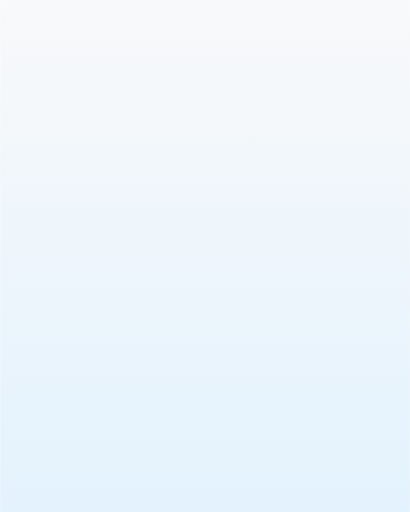
t = 0.00 s
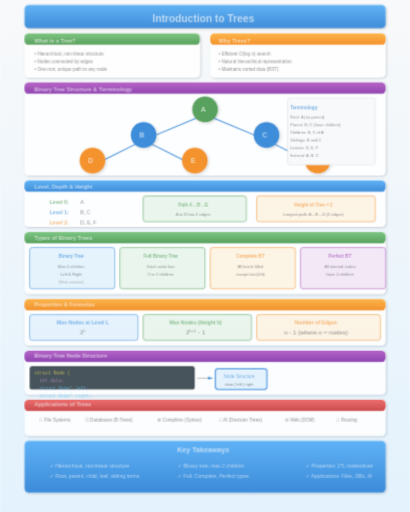
t = 0.39 s
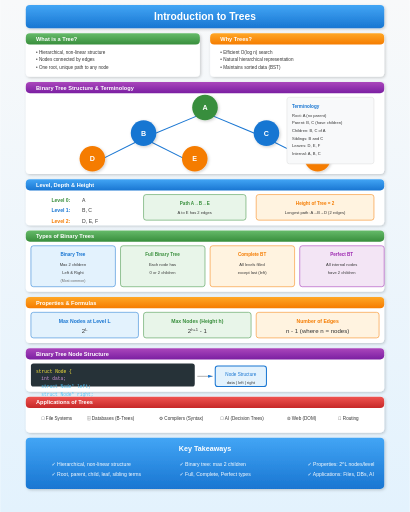
t = 0.76 s
t = 0.95 s: frame unchanged from t = 0.76 s, image omitted
t = 1.33 s: frame unchanged from t = 0.76 s, image omitted
t = 1.70 s: frame unchanged from t = 0.76 s, image omitted

The animated SVG that drew these frames (rendered in a browser with its animation timeline set to each time). Animation: 5 CSS @keyframes rules; one cycle of 1.70 s.

<svg xmlns="http://www.w3.org/2000/svg" viewBox="0 0 800 1000" width="800" height="1000">
  <defs>
    <linearGradient id="bgGrad" x1="0%" y1="0%" x2="0%" y2="100%">
      <stop offset="0%" style="stop-color:#f8f9fa"/>
      <stop offset="100%" style="stop-color:#e3f2fd"/>
    </linearGradient>
    <linearGradient id="blueGrad" x1="0%" y1="0%" x2="0%" y2="100%">
      <stop offset="0%" style="stop-color:#42a5f5"/>
      <stop offset="100%" style="stop-color:#1976d2"/>
    </linearGradient>
    <linearGradient id="greenGrad" x1="0%" y1="0%" x2="0%" y2="100%">
      <stop offset="0%" style="stop-color:#66bb6a"/>
      <stop offset="100%" style="stop-color:#388e3c"/>
    </linearGradient>
    <linearGradient id="orangeGrad" x1="0%" y1="0%" x2="0%" y2="100%">
      <stop offset="0%" style="stop-color:#ffa726"/>
      <stop offset="100%" style="stop-color:#f57c00"/>
    </linearGradient>
    <linearGradient id="purpleGrad" x1="0%" y1="0%" x2="0%" y2="100%">
      <stop offset="0%" style="stop-color:#ab47bc"/>
      <stop offset="100%" style="stop-color:#7b1fa2"/>
    </linearGradient>
    <linearGradient id="redGrad" x1="0%" y1="0%" x2="0%" y2="100%">
      <stop offset="0%" style="stop-color:#ef5350"/>
      <stop offset="100%" style="stop-color:#c62828"/>
    </linearGradient>
    <filter id="shadow" x="-20%" y="-20%" width="140%" height="140%">
      <feDropShadow dx="2" dy="2" stdDeviation="3" flood-opacity="0.2"/>
    </filter>
    <marker id="arrowBlue" markerWidth="10" markerHeight="10" refX="9" refY="3" orient="auto">
      <path d="M0,0 L0,6 L9,3 z" fill="#1976d2"/>
    </marker>
    <marker id="arrowGreen" markerWidth="10" markerHeight="10" refX="9" refY="3" orient="auto">
      <path d="M0,0 L0,6 L9,3 z" fill="#388e3c"/>
    </marker>
  </defs>
  
  <style>
    @keyframes fadeInSlide {
      from { opacity: 0; transform: translateY(20px); }
      to { opacity: 1; transform: translateY(0); }
    }
    @keyframes scaleIn {
      from { opacity: 0; transform: scale(0.85); }
      to { opacity: 1; transform: scale(1); }
    }
    @keyframes textReveal {
      from { opacity: 0; transform: translateX(-10px); }
      to { opacity: 1; transform: translateX(0); }
    }
    @keyframes pulse {
      0%, 100% { transform: scale(1); }
      50% { transform: scale(1.03); }
    }
    @keyframes drawLine {
      from { stroke-dashoffset: 1000; }
      to { stroke-dashoffset: 0; }
    }
    .step { animation: fadeInSlide 0.6s ease-out; }
    .step rect {
      animation: scaleIn 0.5s cubic-bezier(0.34, 1.56, 0.64, 1);
      transform-origin: center;
    }
    .step text { animation: textReveal 0.4s ease-out 0.2s backwards; }
    .tree-edge {
      stroke-dasharray: 1000;
      animation: drawLine 1.5s ease-out forwards;
    }
  </style>

  <!-- Background -->
  <rect width="800" height="1000" fill="url(#bgGrad)"/>

  <!-- Step 0: Title Card -->
  <g class="step" id="step0" data-narration="Welcome to Trees! Today we'll explore this hierarchical data structure that enables efficient searching and represents relationships naturally.">
    <rect x="50" y="10" width="700" height="45" rx="8" fill="url(#blueGrad)" filter="url(#shadow)"/>
    <text x="400" y="40" font-family="Arial, sans-serif" font-size="20" font-weight="bold" fill="white" text-anchor="middle">Introduction to Trees</text>
  </g>

  <!-- Step 1: What is a Tree -->
  <g class="step" id="step1" data-narration="A tree is a hierarchical, non-linear data structure with nodes connected by edges. One node is the root, and every node has exactly one path from root.">
    <rect x="50" y="65" width="340" height="85" rx="8" fill="white" filter="url(#shadow)"/>
    <rect x="50" y="65" width="340" height="22" rx="8" fill="url(#greenGrad)"/>
    <text x="70" y="80" font-family="Arial, sans-serif" font-size="11" font-weight="bold" fill="white">What is a Tree?</text>
    <text x="70" y="105" font-family="Arial, sans-serif" font-size="9" fill="#333">• Hierarchical, non-linear structure</text>
    <text x="70" y="120" font-family="Arial, sans-serif" font-size="9" fill="#333">• Nodes connected by edges</text>
    <text x="70" y="135" font-family="Arial, sans-serif" font-size="9" fill="#333">• One root, unique path to any node</text>
  </g>

  <!-- Step 2: Why Trees -->
  <g class="step" id="step2" data-narration="Linear structures like arrays have O(n) search time. Trees provide O(log n) operations when balanced, plus natural hierarchical representation.">
    <rect x="410" y="65" width="340" height="85" rx="8" fill="white" filter="url(#shadow)"/>
    <rect x="410" y="65" width="340" height="22" rx="8" fill="url(#orangeGrad)"/>
    <text x="430" y="80" font-family="Arial, sans-serif" font-size="11" font-weight="bold" fill="white">Why Trees?</text>
    <text x="430" y="105" font-family="Arial, sans-serif" font-size="9" fill="#333">• Efficient O(log n) search</text>
    <text x="430" y="120" font-family="Arial, sans-serif" font-size="9" fill="#333">• Natural hierarchical representation</text>
    <text x="430" y="135" font-family="Arial, sans-serif" font-size="9" fill="#333">• Maintains sorted data (BST)</text>
  </g>

  <!-- Step 3: Tree Structure Diagram with All Terminology -->
  <g class="step" id="step3" data-narration="Here's our example tree with root A. B and C are children of A. D, E are children of B. F is child of C. D, E, F are leaves.">
    <rect x="50" y="160" width="700" height="180" rx="8" fill="white" filter="url(#shadow)"/>
    <rect x="50" y="160" width="700" height="22" rx="8" fill="url(#purpleGrad)"/>
    <text x="70" y="175" font-family="Arial, sans-serif" font-size="11" font-weight="bold" fill="white">Binary Tree Structure &amp; Terminology</text>
    
    <!-- Tree Edges -->
    <path class="tree-edge" d="M400,220 L280,270" stroke="#1976d2" stroke-width="2" marker-end="url(#arrowBlue)"/>
    <path class="tree-edge" d="M400,220 L520,270" stroke="#1976d2" stroke-width="2" marker-end="url(#arrowBlue)"/>
    <path class="tree-edge" d="M280,270 L180,320" stroke="#1976d2" stroke-width="2" marker-end="url(#arrowBlue)"/>
    <path class="tree-edge" d="M280,270 L380,320" stroke="#1976d2" stroke-width="2" marker-end="url(#arrowBlue)"/>
    <path class="tree-edge" d="M520,270 L620,320" stroke="#1976d2" stroke-width="2" marker-end="url(#arrowBlue)"/>
    
    <!-- Tree Nodes -->
    <circle cx="400" cy="210" r="25" fill="#388e3c" filter="url(#shadow)"/>
    <text x="400" y="215" font-family="Arial, sans-serif" font-size="14" font-weight="bold" fill="white" text-anchor="middle">A</text>
    
    <circle cx="280" cy="260" r="25" fill="#1976d2" filter="url(#shadow)"/>
    <text x="280" y="265" font-family="Arial, sans-serif" font-size="14" font-weight="bold" fill="white" text-anchor="middle">B</text>
    
    <circle cx="520" cy="260" r="25" fill="#1976d2" filter="url(#shadow)"/>
    <text x="520" y="265" font-family="Arial, sans-serif" font-size="14" font-weight="bold" fill="white" text-anchor="middle">C</text>
    
    <circle cx="180" cy="310" r="25" fill="#f57c00" filter="url(#shadow)"/>
    <text x="180" y="315" font-family="Arial, sans-serif" font-size="14" font-weight="bold" fill="white" text-anchor="middle">D</text>
    
    <circle cx="380" cy="310" r="25" fill="#f57c00" filter="url(#shadow)"/>
    <text x="380" y="315" font-family="Arial, sans-serif" font-size="14" font-weight="bold" fill="white" text-anchor="middle">E</text>
    
    <circle cx="620" cy="310" r="25" fill="#f57c00" filter="url(#shadow)"/>
    <text x="620" y="315" font-family="Arial, sans-serif" font-size="14" font-weight="bold" fill="white" text-anchor="middle">F</text>
    
    <!-- Labels -->
    <rect x="560" y="190" width="170" height="130" rx="5" fill="#f8f9fa" stroke="#ddd"/>
    <text x="570" y="210" font-family="Arial, sans-serif" font-size="9" font-weight="bold" fill="#1976d2">Terminology</text>
    <text x="570" y="228" font-family="Arial, sans-serif" font-size="8" fill="#333">Root: A (no parent)</text>
    <text x="570" y="243" font-family="Arial, sans-serif" font-size="8" fill="#333">Parent: B, C (have children)</text>
    <text x="570" y="258" font-family="Arial, sans-serif" font-size="8" fill="#333">Children: B, C of A</text>
    <text x="570" y="273" font-family="Arial, sans-serif" font-size="8" fill="#333">Siblings: B and C</text>
    <text x="570" y="288" font-family="Arial, sans-serif" font-size="8" fill="#333">Leaves: D, E, F</text>
    <text x="570" y="303" font-family="Arial, sans-serif" font-size="8" fill="#333">Internal: A, B, C</text>
  </g>

  <!-- Step 4: Level, Depth, Height -->
  <g class="step" id="step4" data-narration="Level measures distance from root (root at level 0). Depth is edges from root to node. Height is longest path from node to leaf.">
    <rect x="50" y="350" width="700" height="90" rx="8" fill="white" filter="url(#shadow)"/>
    <rect x="50" y="350" width="700" height="22" rx="8" fill="url(#blueGrad)"/>
    <text x="70" y="365" font-family="Arial, sans-serif" font-size="11" font-weight="bold" fill="white">Level, Depth &amp; Height</text>
    
    <!-- Level indicators -->
    <text x="100" y="395" font-family="Arial, sans-serif" font-size="10" fill="#388e3c" font-weight="bold">Level 0:</text>
    <text x="160" y="395" font-family="Arial, sans-serif" font-size="10" fill="#333">A</text>
    
    <text x="100" y="415" font-family="Arial, sans-serif" font-size="10" fill="#1976d2" font-weight="bold">Level 1:</text>
    <text x="160" y="415" font-family="Arial, sans-serif" font-size="10" fill="#333">B, C</text>
    
    <text x="100" y="435" font-family="Arial, sans-serif" font-size="10" fill="#f57c00" font-weight="bold">Level 2:</text>
    <text x="160" y="435" font-family="Arial, sans-serif" font-size="10" fill="#333">D, E, F</text>
    
    <!-- Path, Depth, Height explanation -->
    <rect x="280" y="380" width="200" height="50" rx="5" fill="#e8f5e9" stroke="#388e3c"/>
    <text x="380" y="400" font-family="Arial, sans-serif" font-size="9" fill="#388e3c" font-weight="bold" text-anchor="middle">Path A→B→E</text>
    <text x="380" y="418" font-family="Arial, sans-serif" font-size="8" fill="#333" text-anchor="middle">A to E has 2 edges</text>
    
    <rect x="500" y="380" width="230" height="50" rx="5" fill="#fff3e0" stroke="#f57c00"/>
    <text x="615" y="400" font-family="Arial, sans-serif" font-size="9" fill="#f57c00" font-weight="bold" text-anchor="middle">Height of Tree = 2</text>
    <text x="615" y="418" font-family="Arial, sans-serif" font-size="8" fill="#333" text-anchor="middle">Longest path: A→B→D (2 edges)</text>
  </g>

  <!-- Step 5: Types of Binary Trees -->
  <g class="step" id="step5" data-narration="Key types: Binary (max 2 children), Full (0 or 2 children), Complete (filled left-to-right), Perfect (all leaves same level).">
    <rect x="50" y="450" width="700" height="120" rx="8" fill="white" filter="url(#shadow)"/>
    <rect x="50" y="450" width="700" height="22" rx="8" fill="url(#greenGrad)"/>
    <text x="70" y="465" font-family="Arial, sans-serif" font-size="11" font-weight="bold" fill="white">Types of Binary Trees</text>
    
    <!-- Binary Tree -->
    <rect x="60" y="480" width="165" height="80" rx="5" fill="#e3f2fd" stroke="#1976d2"/>
    <text x="142" y="500" font-family="Arial, sans-serif" font-size="9" font-weight="bold" fill="#1976d2" text-anchor="middle">Binary Tree</text>
    <text x="142" y="520" font-family="Arial, sans-serif" font-size="8" fill="#333" text-anchor="middle">Max 2 children</text>
    <text x="142" y="535" font-family="Arial, sans-serif" font-size="8" fill="#333" text-anchor="middle">Left &amp; Right</text>
    <text x="142" y="550" font-family="Arial, sans-serif" font-size="7" fill="#666" text-anchor="middle">(Most common)</text>
    
    <!-- Full Binary Tree -->
    <rect x="235" y="480" width="165" height="80" rx="5" fill="#e8f5e9" stroke="#388e3c"/>
    <text x="317" y="500" font-family="Arial, sans-serif" font-size="9" font-weight="bold" fill="#388e3c" text-anchor="middle">Full Binary Tree</text>
    <text x="317" y="520" font-family="Arial, sans-serif" font-size="8" fill="#333" text-anchor="middle">Each node has</text>
    <text x="317" y="535" font-family="Arial, sans-serif" font-size="8" fill="#333" text-anchor="middle">0 or 2 children</text>
    
    <!-- Complete Binary Tree -->
    <rect x="410" y="480" width="165" height="80" rx="5" fill="#fff3e0" stroke="#f57c00"/>
    <text x="492" y="500" font-family="Arial, sans-serif" font-size="9" font-weight="bold" fill="#f57c00" text-anchor="middle">Complete BT</text>
    <text x="492" y="520" font-family="Arial, sans-serif" font-size="8" fill="#333" text-anchor="middle">All levels filled</text>
    <text x="492" y="535" font-family="Arial, sans-serif" font-size="8" fill="#333" text-anchor="middle">except last (left)</text>
    
    <!-- Perfect Binary Tree -->
    <rect x="585" y="480" width="165" height="80" rx="5" fill="#f3e5f5" stroke="#9c27b0"/>
    <text x="667" y="500" font-family="Arial, sans-serif" font-size="9" font-weight="bold" fill="#9c27b0" text-anchor="middle">Perfect BT</text>
    <text x="667" y="520" font-family="Arial, sans-serif" font-size="8" fill="#333" text-anchor="middle">All internal nodes</text>
    <text x="667" y="535" font-family="Arial, sans-serif" font-size="8" fill="#333" text-anchor="middle">have 2 children</text>
  </g>

  <!-- Step 6: Tree Properties & Formulas -->
  <g class="step" id="step6" data-narration="Important formulas: Max nodes at level L is 2^L. Max nodes in tree height h is 2^(h+1) - 1. Tree with n nodes has n-1 edges.">
    <rect x="50" y="580" width="700" height="90" rx="8" fill="white" filter="url(#shadow)"/>
    <rect x="50" y="580" width="700" height="22" rx="8" fill="url(#orangeGrad)"/>
    <text x="70" y="595" font-family="Arial, sans-serif" font-size="11" font-weight="bold" fill="white">Properties &amp; Formulas</text>
    
    <!-- Formula boxes -->
    <rect x="60" y="610" width="210" height="50" rx="5" fill="#e3f2fd" stroke="#1976d2"/>
    <text x="165" y="630" font-family="Arial, sans-serif" font-size="10" font-weight="bold" fill="#1976d2" text-anchor="middle">Max Nodes at Level L</text>
    <text x="165" y="650" font-family="Arial, sans-serif" font-size="12" fill="#333" text-anchor="middle">2<tspan baseline-shift="super" font-size="8">L</tspan></text>
    
    <rect x="280" y="610" width="210" height="50" rx="5" fill="#e8f5e9" stroke="#388e3c"/>
    <text x="385" y="630" font-family="Arial, sans-serif" font-size="10" font-weight="bold" fill="#388e3c" text-anchor="middle">Max Nodes (Height h)</text>
    <text x="385" y="650" font-family="Arial, sans-serif" font-size="12" fill="#333" text-anchor="middle">2<tspan baseline-shift="super" font-size="8">h+1</tspan> - 1</text>
    
    <rect x="500" y="610" width="240" height="50" rx="5" fill="#fff3e0" stroke="#f57c00"/>
    <text x="620" y="630" font-family="Arial, sans-serif" font-size="10" font-weight="bold" fill="#f57c00" text-anchor="middle">Number of Edges</text>
    <text x="620" y="650" font-family="Arial, sans-serif" font-size="12" fill="#333" text-anchor="middle">n - 1 (where n = nodes)</text>
  </g>

  <!-- Step 7: Node Structure (Code) -->
  <g class="step" id="step7" data-narration="A binary tree node contains data, left pointer, and right pointer. We create nodes dynamically using malloc in C.">
    <rect x="50" y="680" width="700" height="85" rx="8" fill="white" filter="url(#shadow)"/>
    <rect x="50" y="680" width="700" height="22" rx="8" fill="url(#purpleGrad)"/>
    <text x="70" y="695" font-family="Arial, sans-serif" font-size="11" font-weight="bold" fill="white">Binary Tree Node Structure</text>
    
    <!-- Code representation -->
    <rect x="60" y="710" width="320" height="45" rx="5" fill="#263238"/>
    <text x="70" y="728" font-family="Courier New, monospace" font-size="9" fill="#ffeb3b">struct Node {</text>
    <text x="80" y="743" font-family="Courier New, monospace" font-size="9" fill="#ce93d8">  int data;</text>
    <text x="80" y="758" font-family="Courier New, monospace" font-size="9" fill="#4fc3f7">  struct Node* left;</text>
    <text x="80" y="773" font-family="Courier New, monospace" font-size="9" fill="#4fc3f7">  struct Node* right;</text>
    <text x="70" y="788" font-family="Courier New, monospace" font-size="9" fill="#ffeb3b">};</text>
    
    <!-- Visual node representation -->
    <rect x="420" y="715" width="100" height="40" rx="5" fill="#e3f2fd" stroke="#1976d2" stroke-width="2"/>
    <text x="470" y="735" font-family="Arial, sans-serif" font-size="9" fill="#1976d2" text-anchor="middle">Node Structure</text>
    <text x="470" y="750" font-family="Arial, sans-serif" font-size="8" fill="#333" text-anchor="middle">data | left | right</text>
    
    <!-- Arrow from code to structure -->
    <path d="M385,735 L415,735" stroke="#666" stroke-width="1" marker-end="url(#arrowBlue)"/>
  </g>

  <!-- Step 8: Applications -->
  <g class="step" id="step8" data-narration="Trees power many applications: file systems, database indexing with B-trees, compilers use syntax trees, AI uses decision trees, DOM for web pages.">
    <rect x="50" y="775" width="700" height="70" rx="8" fill="white" filter="url(#shadow)"/>
    <rect x="50" y="775" width="700" height="22" rx="8" fill="url(#redGrad)"/>
    <text x="70" y="790" font-family="Arial, sans-serif" font-size="11" font-weight="bold" fill="white">Applications of Trees</text>
    
    <text x="80" y="820" font-family="Arial, sans-serif" font-size="9" fill="#333">📁 File Systems</text>
    <text x="170" y="820" font-family="Arial, sans-serif" font-size="9" fill="#333">🗄️ Databases (B-Trees)</text>
    <text x="310" y="820" font-family="Arial, sans-serif" font-size="9" fill="#333">⚙️ Compilers (Syntax)</text>
    <text x="430" y="820" font-family="Arial, sans-serif" font-size="9" fill="#333">🤖 AI (Decision Trees)</text>
    <text x="560" y="820" font-family="Arial, sans-serif" font-size="9" fill="#333">🌐 Web (DOM)</text>
    <text x="660" y="820" font-family="Arial, sans-serif" font-size="9" fill="#333">📡 Routing</text>
  </g>

  <!-- Step 9: Summary -->
  <g class="step" id="step9" data-narration="In summary: Trees are hierarchical structures with root, leaves, internal nodes. Types include binary, full, complete, perfect. Use formulas to calculate nodes and height.">
    <rect x="50" y="855" width="700" height="100" rx="8" fill="url(#blueGrad)" filter="url(#shadow)"/>
    <text x="400" y="880" font-family="Arial, sans-serif" font-size="14" font-weight="bold" fill="white" text-anchor="middle">Key Takeaways</text>
    
    <text x="100" y="910" font-family="Arial, sans-serif" font-size="10" fill="white">✓ Hierarchical, non-linear structure</text>
    <text x="100" y="930" font-family="Arial, sans-serif" font-size="10" fill="white">✓ Root, parent, child, leaf, sibling terms</text>
    <text x="350" y="910" font-family="Arial, sans-serif" font-size="10" fill="white">✓ Binary tree: max 2 children</text>
    <text x="350" y="930" font-family="Arial, sans-serif" font-size="10" fill="white">✓ Full, Complete, Perfect types</text>
    <text x="600" y="910" font-family="Arial, sans-serif" font-size="10" fill="white">✓ Properties: 2^L nodes/level</text>
    <text x="600" y="930" font-family="Arial, sans-serif" font-size="10" fill="white">✓ Applications: Files, DBs, AI</text>
  </g>
</svg>
